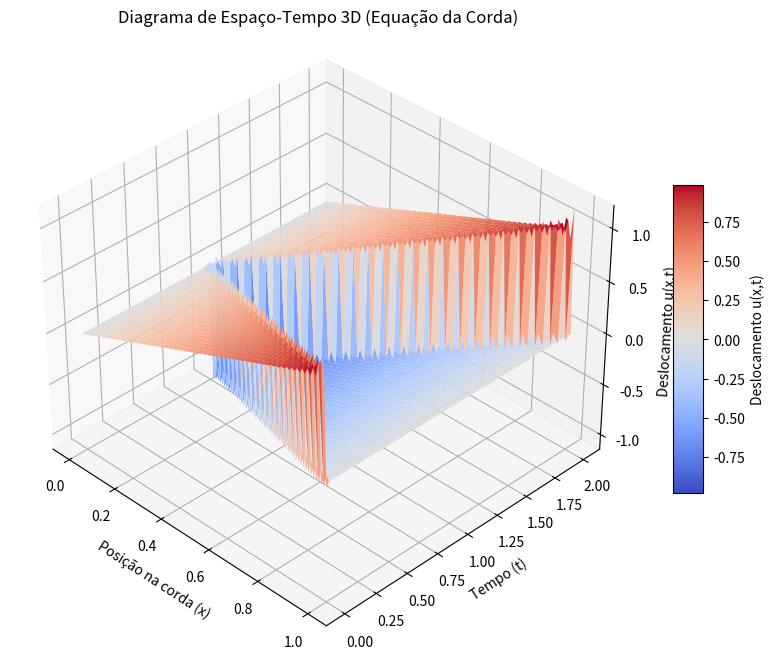

Generate this figure with matplotlib:
import numpy as np
import matplotlib.pyplot as plt
from scipy.integrate import quad
from matplotlib import cm 

# ==========================================
# 1. Parâmetros Físicos (Corda Genérica)
# ==========================================
L = 1.0       # Comprimento da corda
c = 1.0       # Velocidade de propagação da onda
N_termos = 100 # Termos da série de Fourier
T_max = 2.0   # Tempo para a onda ir e voltar (um ciclo completo)

# ==========================================
# 2. Condição Inicial f(x) e Coeficientes
# ==========================================
def f(x):
    # Condição inicial do exercício do professor
    return x 

def calcula_cn(n, L):
    integrando = lambda x: f(x) * np.sin(n * np.pi * x / L)
    integral, _ = quad(integrando, 0, L)
    return (2.0 / L) * integral

# Pré-calculamos todos os c_n necessários
cn_values = [calcula_cn(n, L) for n in range(1, N_termos + 1)]

# ==========================================
# 3. Solução Matemática 3D u(X,T)
# ==========================================
def u_grid(X, T, L, c, N, coeficientes):
    """
    Calcula a solução u em uma malha 2D de pontos (X, T).
    """
    soma = np.zeros_like(X)
    for n in range(1, N + 1):
        cn = coeficientes[n-1]
        
        # O termo temporal agora usa COSSENO, caracterizando a vibração
        termo = cn * np.sin(n * np.pi * X / L) * np.cos(n * np.pi * c * T / L)
        soma += termo
        
    return soma

# ==========================================
# 4. Geração da Malha (Grid)
# ==========================================
x_points = np.linspace(0, L, 100)
t_points = np.linspace(0, T_max, 100)

X_grid, T_grid = np.meshgrid(x_points, t_points)
Z_deslocamento = u_grid(X_grid, T_grid, L, c, N_termos, cn_values)

# ==========================================
# 5. Visualização 3D (Diagrama Espaço-Tempo)
# ==========================================
fig = plt.figure(figsize=(12, 8))
ax = fig.add_subplot(projection='3d')

superficie = ax.plot_surface(X_grid, T_grid, Z_deslocamento, 
                              cmap=cm.coolwarm, # Mapa de cores azul-branco-vermelho
                              linewidth=0,     
                              antialiased=True)

fig.colorbar(superficie, ax=ax, shrink=0.5, aspect=10, label='Deslocamento u(x,t)')

ax.set_title('Diagrama de Espaço-Tempo 3D (Equação da Corda)')
ax.set_xlabel('Posição na corda (x)')
ax.set_ylabel('Tempo (t)')
ax.set_zlabel('Deslocamento u(x,t)')

# Ângulo ajustado para ver bem o ziguezague da onda viajando
ax.view_init(elev=35, azim=-45)

plt.show()
